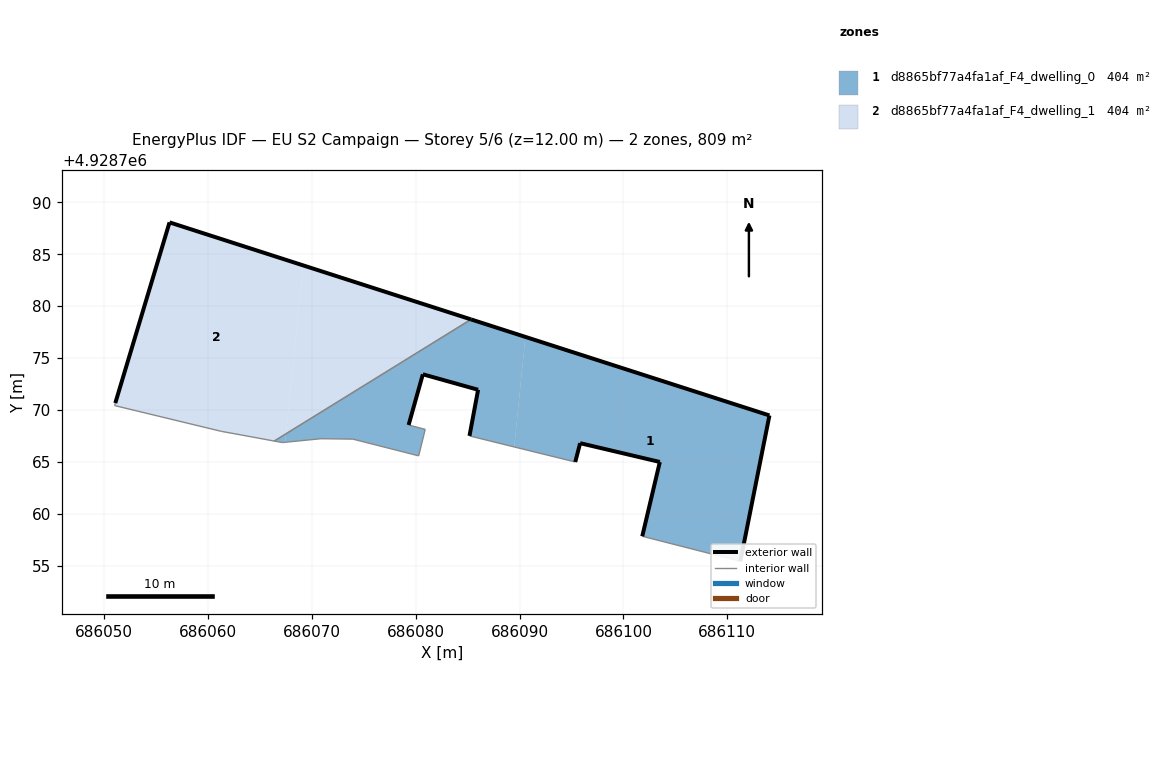
=== STOREY PLAN SPEC (per zone: floor XY polygon, exterior-wall plan segments, windows/doors) ===
zone 1: d8865bf77a4fa1af_F4_dwelling_0  (404.3 m²)
  floor: (686111.25, 4928755.44) (686114.05, 4928769.48) (686090.56, 4928777.04) (686089.49, 4928766.45) (686095.36, 4928765.00) (686095.83, 4928766.81) (686103.50, 4928765.00) (686101.81, 4928757.85)
  floor: (686089.49, 4928766.45) (686090.56, 4928777.04) (686085.33, 4928778.72) (686067.53, 4928767.72) (686067.44, 4928766.90) (686070.89, 4928767.24) (686073.96, 4928767.20) (686080.29, 4928765.59) (686080.92, 4928768.14) (686079.32, 4928768.56) (686080.69, 4928773.44) (686086.01, 4928771.95) (686085.18, 4928767.51)
  floor: (686114.05, 4928769.48) (686085.33, 4928778.72) (686067.53, 4928767.72) (686085.33, 4928778.72)
  floor: (686067.44, 4928766.90) (686067.53, 4928767.72) (686066.39, 4928767.02) (686067.17, 4928766.87)
  exterior wall: (686085.33, 4928778.72) – (686114.05, 4928769.48)  [30.2 m]
  exterior wall: (686114.05, 4928769.48) – (686111.25, 4928755.44)  [14.3 m]
  exterior wall: (686101.81, 4928757.85) – (686103.50, 4928765.00)  [7.3 m]
  exterior wall: (686103.50, 4928765.00) – (686095.83, 4928766.81)  [7.9 m]
  exterior wall: (686095.83, 4928766.81) – (686095.36, 4928765.00)  [1.9 m]
  exterior wall: (686085.18, 4928767.51) – (686086.01, 4928771.95)  [4.5 m]
  exterior wall: (686086.01, 4928771.95) – (686080.69, 4928773.44)  [5.5 m]
  exterior wall: (686080.69, 4928773.44) – (686079.32, 4928768.56)  [5.1 m]
  interior walls: 9
zone 2: d8865bf77a4fa1af_F4_dwelling_1  (404.3 m²)
  floor: (686085.33, 4928778.72) (686069.17, 4928783.93) (686067.53, 4928767.72)
  floor: (686067.53, 4928767.72) (686069.17, 4928783.93) (686056.31, 4928788.06) (686051.09, 4928770.67) (686051.02, 4928770.43) (686061.29, 4928767.95) (686064.25, 4928767.41) (686066.39, 4928767.02)
  exterior wall: (686051.09, 4928770.67) – (686056.31, 4928788.06)  [18.2 m]
  exterior wall: (686056.31, 4928788.06) – (686085.33, 4928778.72)  [30.5 m]
  interior walls: 5

=== DERIVED (storey summary) ===
Building: EU S2 Campaign
Storey: 5 of 6  (floor level z = 12.00 m)
Storey gross floor area: 808.7 m²
Zones on this storey: 2
  - d8865bf77a4fa1af_F4_dwelling_0: floor 404.3 m²; exterior wall 76.7 m (230.1 m²); WWR 0.0%
  - d8865bf77a4fa1af_F4_dwelling_1: floor 404.3 m²; exterior wall 48.6 m (145.9 m²); WWR 0.0%
Zone adjacency (shared interzone walls):
  - d8865bf77a4fa1af_F4_dwelling_0 ↔ d8865bf77a4fa1af_F4_dwelling_1